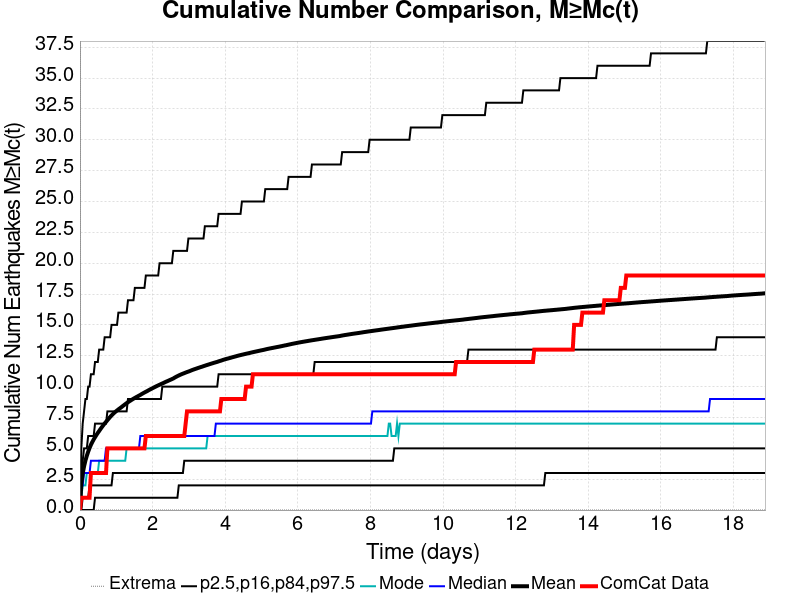

Data behind this chart, as committed beside it:
Time (days), ComCat Data, Simulation Mean, Simulation Median, Simulation Mode, Simulation Minimum, Simulation Maximum, 2.5 %-ile, 16 %-ile, 84 %-ile, 97.5 %-ile
0.0, 0.0, 0.0, 0.0, 0.0, 0.0, 0.0, 0.0, 0.0, 0.0, 0.0
0.03781, 1.0, 2.093, 2.0, 1.0, 0.0, 849.0, 0.0, 0.0, 3.0, 5.0
0.07563, 1.0, 2.949, 2.0, 2.0, 0.0, 1576, 0.0, 1.0, 4.0, 7.0
0.1134, 1.0, 3.536, 3.0, 2.0, 0.0, 1934, 0.0, 1.0, 5.0, 8.0
0.1513, 1.0, 4.011, 3.0, 2.0, 0.0, 2202, 0.0, 1.0, 5.0, 9.0
0.1891, 1.0, 4.396, 3.0, 3.0, 0.0, 2377, 0.0, 1.0, 5.0, 9.0
0.2269, 1.0, 4.727, 3.0, 3.0, 0.0, 2501, 0.0, 1.0, 6.0, 10.0
0.2647, 1.0, 5.026, 3.0, 3.0, 0.0, 2614, 0.0, 2.0, 6.0, 10.0
0.3025, 3.0, 5.286, 4.0, 3.0, 0.0, 2724, 0.0, 2.0, 6.0, 11.0
0.3403, 3.0, 5.51, 4.0, 3.0, 0.0, 2822, 0.0, 2.0, 6.0, 11.0
0.3781, 3.0, 5.717, 4.0, 3.0, 0.0, 2911, 0.0, 2.0, 6.0, 11.0
0.4159, 3.0, 5.904, 4.0, 3.0, 0.0, 2978, 1.0, 2.0, 7.0, 12.0
0.4538, 3.0, 6.083, 4.0, 3.0, 0.0, 3045, 1.0, 2.0, 7.0, 12.0
0.4916, 3.0, 6.251, 4.0, 3.0, 0.0, 3094, 1.0, 2.0, 7.0, 12.0
0.5294, 3.0, 6.407, 4.0, 4.0, 0.0, 3153, 1.0, 2.0, 7.0, 13.0
0.5672, 3.0, 6.571, 4.0, 4.0, 0.0, 3214, 1.0, 2.0, 7.0, 13.0
0.605, 3.0, 6.722, 4.0, 4.0, 0.0, 3259, 1.0, 2.0, 7.0, 13.0
0.6428, 3.0, 6.87, 4.0, 4.0, 0.0, 3298, 1.0, 2.0, 7.0, 13.0
0.6806, 3.0, 7.017, 4.0, 4.0, 0.0, 3335, 1.0, 2.0, 7.0, 14.0
0.7185, 3.0, 7.146, 5.0, 4.0, 0.0, 3364, 1.0, 2.0, 7.0, 14.0
0.7563, 5.0, 7.28, 5.0, 4.0, 0.0, 3396, 1.0, 2.0, 8.0, 14.0
0.7941, 5.0, 7.413, 5.0, 4.0, 0.0, 3431, 1.0, 2.0, 8.0, 14.0
0.8319, 5.0, 7.544, 5.0, 4.0, 0.0, 3465, 1.0, 2.0, 8.0, 14.0
0.8697, 5.0, 7.661, 5.0, 4.0, 0.0, 3494, 1.0, 2.0, 8.0, 15.0
0.9075, 5.0, 7.776, 5.0, 4.0, 0.0, 3539, 1.0, 3.0, 8.0, 15.0
0.9453, 5.0, 7.88, 5.0, 4.0, 0.0, 3672, 1.0, 3.0, 8.0, 15.0
0.9831, 5.0, 7.976, 5.0, 4.0, 0.0, 3782, 1.0, 3.0, 8.0, 15.0
1.021, 5.0, 8.067, 5.0, 4.0, 0.0, 3898, 1.0, 3.0, 8.0, 15.0
1.059, 5.0, 8.155, 5.0, 4.0, 0.0, 4009, 1.0, 3.0, 8.0, 16.0
1.097, 5.0, 8.238, 5.0, 4.0, 0.0, 4102, 1.0, 3.0, 8.0, 16.0
1.134, 5.0, 8.319, 5.0, 4.0, 0.0, 4198, 1.0, 3.0, 8.0, 16.0
1.172, 5.0, 8.407, 5.0, 4.0, 0.0, 4268, 1.0, 3.0, 8.0, 16.0
1.21, 5.0, 8.492, 5.0, 4.0, 0.0, 4340, 1.0, 3.0, 8.0, 16.0
1.248, 5.0, 8.578, 5.0, 4.0, 0.0, 4402, 1.0, 3.0, 8.0, 16.0
1.286, 5.0, 8.661, 5.0, 5.0, 0.0, 4450, 1.0, 3.0, 8.0, 16.0
1.323, 5.0, 8.738, 5.0, 5.0, 0.0, 4496, 1.0, 3.0, 9.0, 17.0
1.361, 5.0, 8.81, 5.0, 5.0, 0.0, 4540, 1.0, 3.0, 9.0, 17.0
1.399, 5.0, 8.883, 5.0, 5.0, 0.0, 4600, 1.0, 3.0, 9.0, 17.0
1.437, 5.0, 8.953, 5.0, 5.0, 0.0, 4650, 1.0, 3.0, 9.0, 17.0
1.475, 5.0, 9.022, 5.0, 5.0, 0.0, 4692, 1.0, 3.0, 9.0, 17.0
1.513, 5.0, 9.086, 5.0, 5.0, 0.0, 4723, 1.0, 3.0, 9.0, 18.0
1.55, 5.0, 9.149, 5.0, 5.0, 0.0, 4759, 1.0, 3.0, 9.0, 18.0
1.588, 5.0, 9.209, 5.0, 5.0, 0.0, 4792, 1.0, 3.0, 9.0, 18.0
1.626, 5.0, 9.272, 5.0, 5.0, 0.0, 4841, 1.0, 3.0, 9.0, 18.0
1.664, 5.0, 9.33, 6.0, 5.0, 0.0, 4875, 1.0, 3.0, 9.0, 18.0
1.702, 5.0, 9.4, 6.0, 5.0, 0.0, 4900, 1.0, 3.0, 9.0, 18.0
1.739, 5.0, 9.464, 6.0, 5.0, 0.0, 4931, 1.0, 3.0, 9.0, 18.0
1.777, 5.0, 9.526, 6.0, 5.0, 0.0, 4968, 1.0, 3.0, 9.0, 18.0
1.815, 6.0, 9.584, 6.0, 5.0, 0.0, 5008, 1.0, 3.0, 9.0, 19.0
1.853, 6.0, 9.64, 6.0, 5.0, 0.0, 5030, 1.0, 3.0, 9.0, 19.0
1.891, 6.0, 9.707, 6.0, 5.0, 0.0, 5059, 1.0, 3.0, 9.0, 19.0
1.928, 6.0, 9.765, 6.0, 5.0, 0.0, 5091, 1.0, 3.0, 9.0, 19.0
1.966, 6.0, 9.823, 6.0, 5.0, 0.0, 5152, 1.0, 3.0, 9.0, 19.0
2.004, 6.0, 9.881, 6.0, 5.0, 0.0, 5185, 1.0, 3.0, 9.0, 19.0
2.042, 6.0, 9.937, 6.0, 5.0, 0.0, 5210, 1.0, 3.0, 9.0, 19.0
2.08, 6.0, 9.994, 6.0, 5.0, 0.0, 5242, 1.0, 3.0, 9.0, 19.0
2.118, 6.0, 10.05, 6.0, 5.0, 0.0, 5271, 1.0, 3.0, 9.0, 19.0
2.155, 6.0, 10.1, 6.0, 5.0, 0.0, 5292, 1.0, 3.0, 9.0, 19.0
2.193, 6.0, 10.15, 6.0, 5.0, 0.0, 5322, 1.0, 3.0, 9.0, 20.0
2.231, 6.0, 10.21, 6.0, 5.0, 0.0, 5348, 1.0, 3.0, 9.0, 20.0
... 440 more rows
